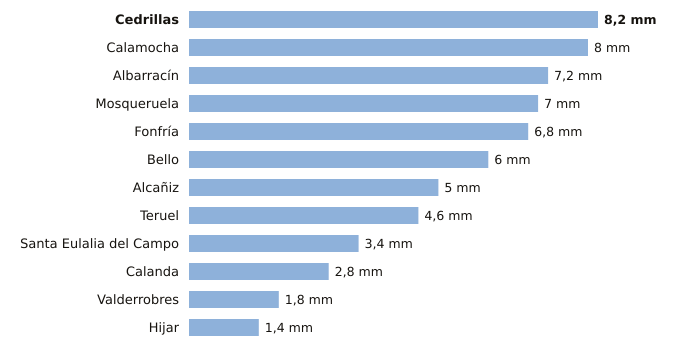

The data file committed next to this chart (first rows):
estacion, provincia, indicativo, mm_6_dias_anteriores, mm_hoy, mm_7_dias, horas_de_hoy
Cedrillas, Teruel, 8458X, 8.2, 0.0, 8.2, 3
Calamocha, Teruel, 9381I, 8.0, 0.0, 8.0, 3
Albarracín, Teruel, 8354X, 7.2, 0.0, 7.2, 3
Mosqueruela, Teruel, 8486X, 7.0, 0.0, 7.0, 3
Fonfría, Teruel, 9436X, 6.8, 0.0, 6.8, 3
Bello, Teruel, 9998X, 6.0, 0.0, 6.0, 3
Alcañiz, Teruel, 9573X, 5.0, 0.0, 5.0, 3
Teruel, Teruel, 8368U, 4.6, 0.0, 4.6, 3
Santa Eulalia del Campo, Teruel, 9374X, 3.4, 0.0, 3.4, 3
Calanda, Teruel, 9569A, 2.8, 0.0, 2.8, 3
Valderrobres, Teruel, 9935X, 1.8, 0.0, 1.8, 3
Hijar, Teruel, 9546B, 1.4, 0.0, 1.4, 3
